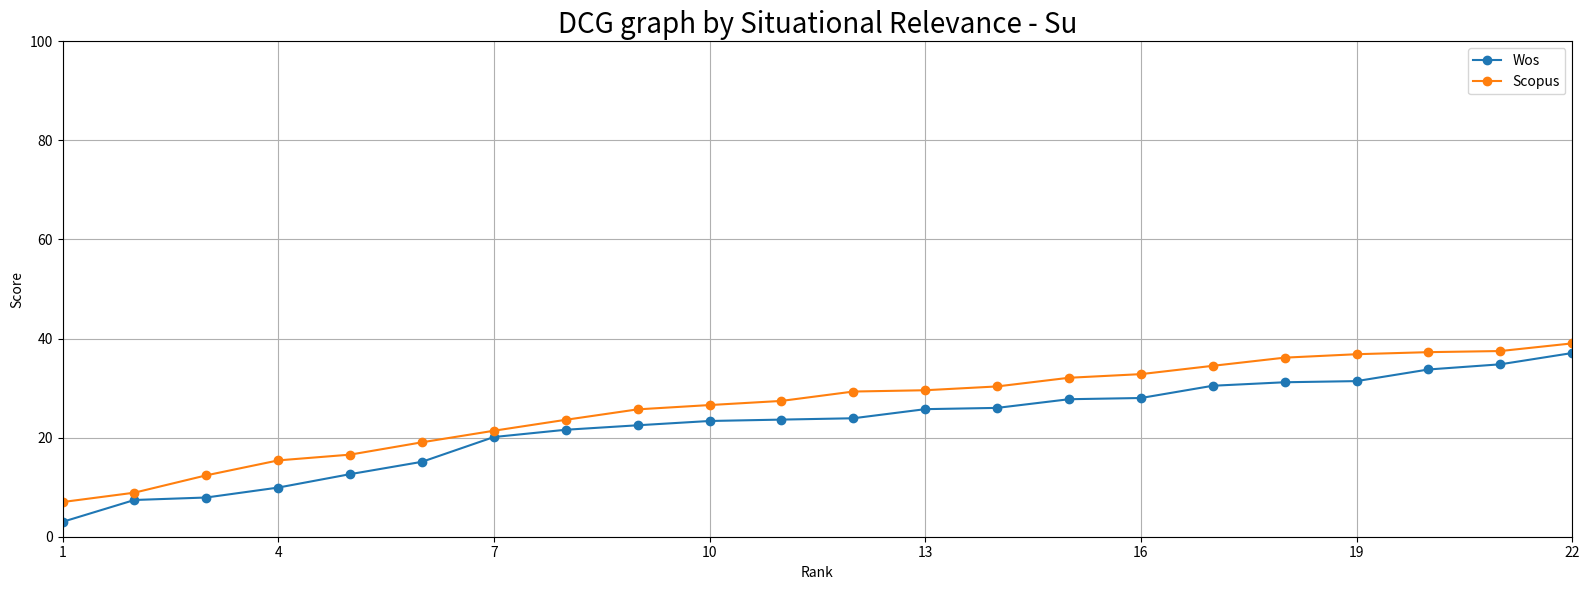

The matplotlib source for this figure:
import numpy as np
import matplotlib.pyplot as plt

array_WoS = [3,7.416508275,7.916508275,9.922106235,12.63007589,15.1235262,20.1235262,21.59260015,22.49569013,23.36288461,23.64182756,23.91206571,25.75061246,26.00657048,27.75657048,28.00122103,30.4745769,31.18080364,31.41218185,33.76030643,34.80457724,37.08457442]
array_Scopus = [7,8.892789261,12.39278926,15.40752517,16.56808359,19.0615339,21.39486723,23.60312137,25.71033134,26.57752582,27.41435466,29.30602174,29.56867127,30.33654535,32.08654535,32.82049697,34.49918424,36.14704663,36.84118127,37.25745973,37.48170355,39.02915666]

array_x = np.arange(1,23, 1)

f, ax = plt.subplots(1, 1, figsize=(16, 6))
plt.plot(array_x, array_WoS, marker = "o", label = 'Wos')
plt.plot(array_x, array_Scopus, marker = "o", label = 'Scopus')

plt.xlim(1,22)
plt.ylim(0,100)

plt.xticks(np.arange(1,23, 3))

plt.xlabel('Rank')
plt.ylabel('Score')
plt.title('DCG graph by Situational Relevance - Su', size = 20)
plt.legend()

plt.grid(True)
plt.tight_layout()
plt.savefig("DCG graph by Situational Relevance - Su.png")
plt.show()